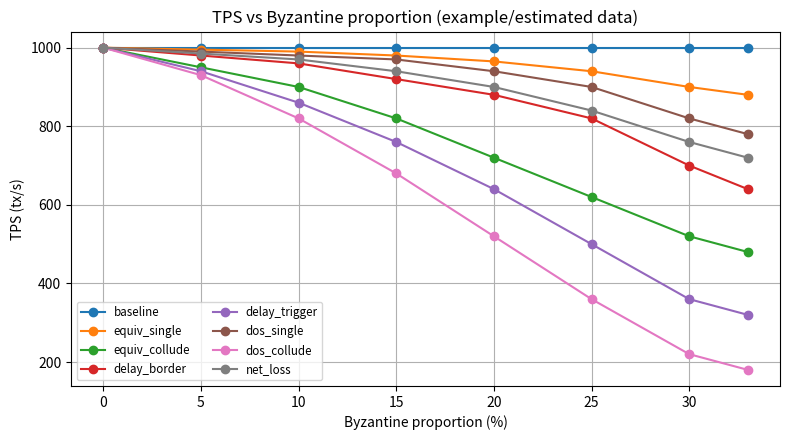
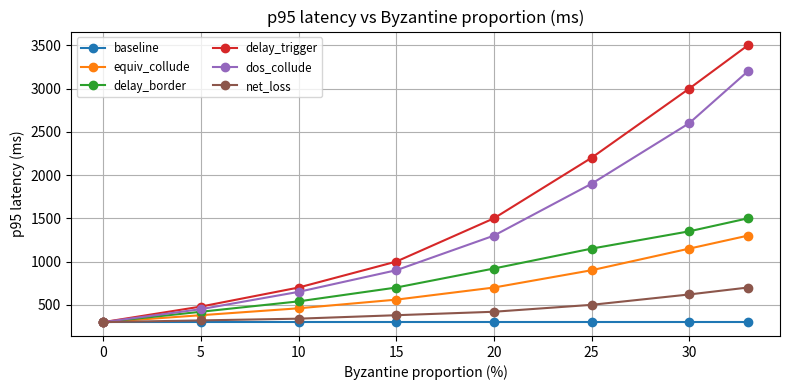
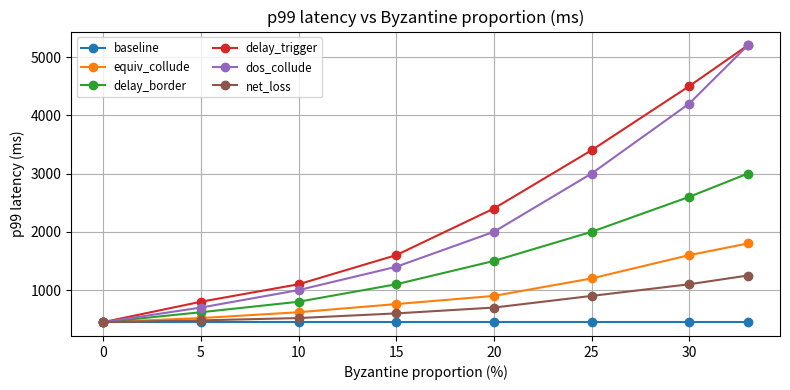
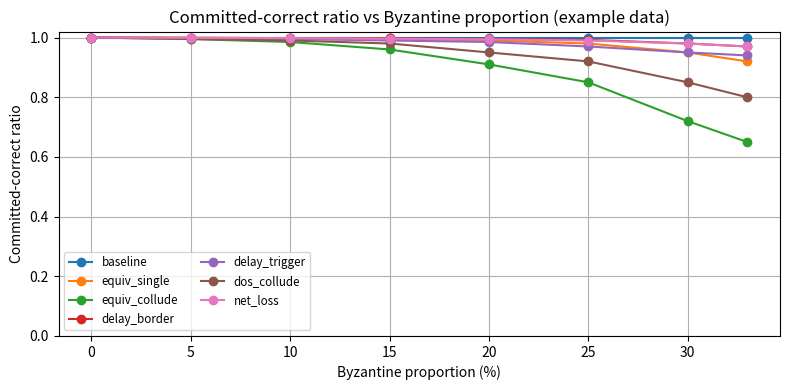

Reproduce these figures in Python, in order.
import numpy as np
import matplotlib.pyplot as plt

# x axis: Byzantine proportions
props = np.array([0,5,10,15,20,25,30,33])

# Replace these arrays with your measured/estimated values
tps = {
    "baseline": np.array([1000]*8),
    "equiv_single": np.array([1000,995,990,980,965,940,900,880]),
    "equiv_collude": np.array([1000,950,900,820,720,620,520,480]),
    "delay_border": np.array([1000,980,960,920,880,820,700,640]),
    "delay_trigger": np.array([1000,940,860,760,640,500,360,320]),
    "dos_single": np.array([1000,990,980,970,940,900,820,780]),
    "dos_collude": np.array([1000,930,820,680,520,360,220,180]),
    "net_loss": np.array([1000,985,970,940,900,840,760,720]),
}

p95 = {
    "baseline": np.array([300]*8),
    "equiv_collude": np.array([300,380,460,560,700,900,1150,1300]),
    "delay_border": np.array([300,420,540,700,920,1150,1350,1500]),
    "delay_trigger": np.array([300,480,700,1000,1500,2200,3000,3500]),
    "dos_collude": np.array([300,450,650,900,1300,1900,2600,3200]),
    "net_loss": np.array([300,320,340,380,420,500,620,700]),
}

p99 = {
    "baseline": np.array([450]*8),
    "equiv_collude": np.array([450,520,620,760,900,1200,1600,1800]),
    "delay_border": np.array([450,620,800,1100,1500,2000,2600,3000]),
    "delay_trigger": np.array([450,800,1100,1600,2400,3400,4500,5200]),
    "dos_collude": np.array([450,700,1000,1400,2000,3000,4200,5200]),
    "net_loss": np.array([450,480,520,600,700,900,1100,1250]),
}

commit_ratio = {
    "baseline": np.array([1.0]*8),
    "equiv_single": np.array([1.0,0.999,0.998,0.996,0.99,0.98,0.95,0.92]),
    "equiv_collude": np.array([1.0,0.995,0.985,0.96,0.91,0.85,0.72,0.65]),
    "delay_border": np.array([1.0,0.999,0.998,0.997,0.995,0.992,0.98,0.97]),
    "delay_trigger": np.array([1.0,0.998,0.995,0.99,0.985,0.97,0.95,0.94]),
    "dos_collude": np.array([1.0,0.995,0.99,0.98,0.95,0.92,0.85,0.8]),
    "net_loss": np.array([1.0,0.999,0.998,0.996,0.994,0.99,0.98,0.97]),
}

# Plot TPS
plt.figure(figsize=(8,4.5))
for k,v in tps.items():
    plt.plot(props, v, marker='o', label=k)
plt.title("TPS vs Byzantine proportion (example/estimated data)")
plt.xlabel("Byzantine proportion (%)")
plt.ylabel("TPS (tx/s)")
plt.grid(True)
plt.legend(fontsize='small', ncol=2)
plt.tight_layout()
# plt.show()
plt.savefig("tps.png")

# Plot p95 and p99 in separate figures
plt.figure(figsize=(8,4))
for k,v in p95.items():
    plt.plot(props, v, marker='o', label=k)
plt.title("p95 latency vs Byzantine proportion (ms)")
plt.xlabel("Byzantine proportion (%)")
plt.ylabel("p95 latency (ms)")
plt.grid(True)
plt.legend(fontsize='small', ncol=2)
plt.tight_layout()
# plt.show()
plt.savefig("p95.png")

plt.figure(figsize=(8,4))
for k,v in p99.items():
    plt.plot(props, v, marker='o', label=k)
plt.title("p99 latency vs Byzantine proportion (ms)")
plt.xlabel("Byzantine proportion (%)")
plt.ylabel("p99 latency (ms)")
plt.grid(True)
plt.legend(fontsize='small', ncol=2)
plt.tight_layout()
# plt.show()
plt.savefig("p99.png")

# Plot committed-correct ratio
plt.figure(figsize=(8,4))
for k,v in commit_ratio.items():
    plt.plot(props, v, marker='o', label=k)
plt.title("Committed-correct ratio vs Byzantine proportion (example data)")
plt.xlabel("Byzantine proportion (%)")
plt.ylabel("Committed-correct ratio")
plt.ylim(0,1.02)
plt.grid(True)
plt.legend(fontsize='small', ncol=2)
plt.tight_layout()
# plt.show()
plt.savefig("ccr.png")
